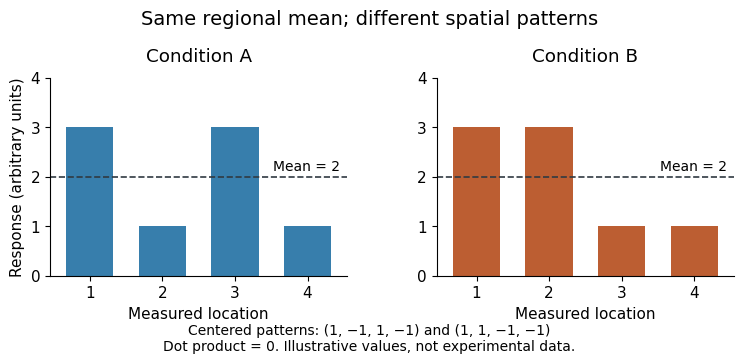

Write the Python code that produced this figure. (Note: this script raises an exception after producing the figure.)
"""Original counterexample, not participant data. Python 3.14.4, NumPy 2.3.5, Matplotlib 3.10.7."""
from pathlib import Path
import matplotlib
matplotlib.use('Agg')
import matplotlib.pyplot as plt
import numpy as np

x=np.array([3.,1.,3.,1.])
y=np.array([3.,3.,1.,1.])
assert x.mean()==y.mean()==2
assert np.dot(x-x.mean(),y-y.mean())==0
plt.rcParams.update({'font.family':'DejaVu Sans','font.size':11})
fig,axs=plt.subplots(1,2,figsize=(7.6,3.6),dpi=100,facecolor='white')
fig.subplots_adjust(left=.08,right=.98,top=.79,bottom=.24,wspace=.3)
colors=['#377eac','#bc5e32']
for ax,v,name,color in zip(axs,[x,y],['Condition A','Condition B'],colors):
    ax.bar(np.arange(1,5),v,color=color,width=.65)
    ax.axhline(2,color='#303a42',ls='--',lw=1.2)
    ax.text(4.45,2.13,'Mean = 2',ha='right',fontsize=10)
    ax.set(ylim=(0,4),xlim=(.45,4.55),xticks=[1,2,3,4],xlabel='Measured location')
    ax.set_title(name,pad=12)
    ax.spines[['top','right']].set_visible(False)
axs[0].set_ylabel('Response (arbitrary units)')
fig.suptitle('Same regional mean; different spatial patterns',fontsize=14,y=.98)
fig.text(.5,.065,'Centered patterns: (1, −1, 1, −1) and (1, 1, −1, −1)\nDot product = 0. Illustrative values, not experimental data.',ha='center',va='center',fontsize=10)
fig.savefig(Path.cwd()/(Path(__file__).stem+'.png'),facecolor='white',transparent=False)
plt.close(fig)
